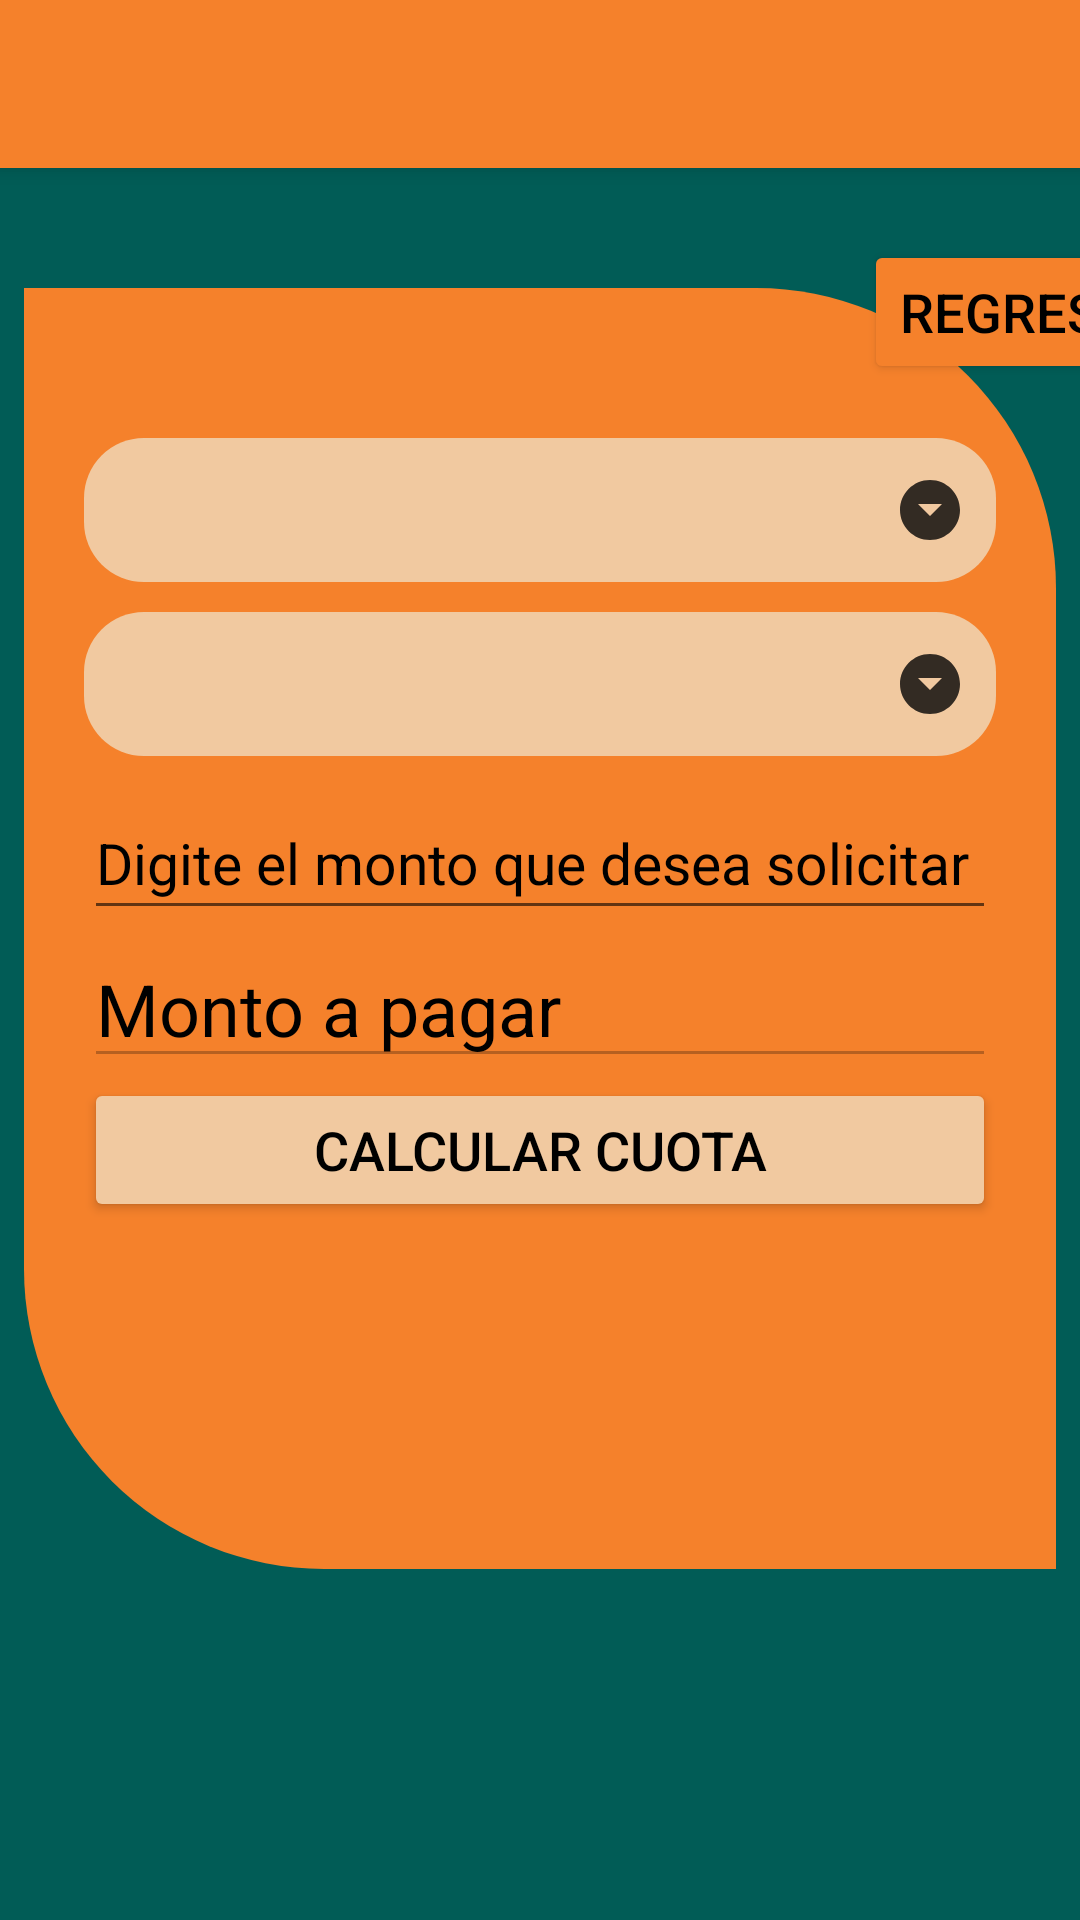

The Android layout XML behind this screen, and the referenced resources:
<!-- AndroidManifest.xml: application theme Theme.AppCompat.Light.NoActionBar -->
<!-- res/layout/activity_calcular_cuota.xml -->
<?xml version="1.0" encoding="utf-8"?>
<androidx.constraintlayout.widget.ConstraintLayout xmlns:android="http://schemas.android.com/apk/res/android"
    xmlns:app="http://schemas.android.com/apk/res-auto"
    xmlns:tools="http://schemas.android.com/tools"
    android:layout_width="match_parent"
    android:layout_height="match_parent"
    tools:context=".Control.calcularCuota"
    android:background="#015C56">

    <androidx.appcompat.widget.Toolbar
        android:id="@+id/my_toolbar"
        android:layout_width="match_parent"
        android:layout_height="?attr/actionBarSize"
        android:background="@color/orangeF5812B"
        android:elevation="4dp"
        android:theme="@style/ThemeOverlay.AppCompat.Light"
        app:layout_constraintTop_toTopOf="parent"
        app:popupTheme="@style/ThemeOverlay.AppCompat.Light"
        app:titleTextColor="#015C56" />

    <LinearLayout
        android:layout_width="344dp"
        android:layout_height="427dp"
        android:layout_marginStart="1dp"
        android:layout_marginTop="1dp"
        android:layout_marginEnd="1dp"
        android:layout_marginBottom="1dp"
        android:background="@drawable/diseno_linear_layout"
        android:orientation="vertical"
        app:layout_constraintBottom_toBottomOf="parent"
        app:layout_constraintEnd_toEndOf="parent"
        app:layout_constraintStart_toStartOf="parent"
        app:layout_constraintTop_toTopOf="parent"
        app:layout_constraintVertical_bias="0.45"
        tools:ignore="TextSizeCheck">

        <Space
            android:layout_width="match_parent"
            android:layout_height="20dp" />

        <Spinner
            android:id="@+id/tipoPrestamo_spn"
            android:layout_width="match_parent"
            android:layout_height="wrap_content"
            android:layout_marginTop="10dp"
            android:layout_marginBottom="10dp"
            android:background="@drawable/diseno_dropdown_spinner"
            android:minHeight="48dp"
            tools:ignore="SpeakableTextPresentCheck,DuplicateSpeakableTextCheck" />

        <Spinner
            android:id="@+id/plazoPrestamo_spn"
            android:layout_width="match_parent"
            android:layout_height="wrap_content"
            android:layout_marginBottom="10dp"
            android:background="@drawable/diseno_dropdown_spinner"
            android:minHeight="48dp"
            tools:ignore="SpeakableTextPresentCheck" />

        <EditText
            android:id="@+id/monto_solicitado_calcula_ET"
            android:layout_width="match_parent"
            android:layout_height="wrap_content"
            android:autofillHints=""
            android:ems="10"
            android:hint="@string/digite_el_monto_que_desea_solicitar"
            android:inputType="number"
            android:minHeight="48dp"
            android:textColor="#000000"
            android:textColorHint="#000000"
            android:textSize="19sp" />

        <EditText
            android:id="@+id/monto_pagar_calcula_ET"
            android:layout_width="match_parent"
            android:layout_height="wrap_content"
            android:autofillHints=""
            android:ems="10"
            android:hint="@string/monto_a_pagar"
            android:inputType="number"
            android:minHeight="48dp"
            android:textColor="#000000"
            android:textColorHint="#000000"
            android:textSize="24sp"
            android:enabled="false" />

        <Button
            android:id="@+id/calcular_cuota_btn"
            android:layout_width="match_parent"
            android:layout_height="wrap_content"
            android:backgroundTint="#F1C9A0"
            android:minHeight="48dp"
            android:text="@string/calcular_cuota"
            android:textColor="#000000"
            android:textColorHint="#000000"
            android:textSize="18sp"
            app:cornerRadius="20dp" />

    </LinearLayout>

    <Button
        android:id="@+id/regresar_calc_cuota_btn"
        android:layout_width="wrap_content"
        android:layout_height="wrap_content"
        android:layout_marginStart="288dp"
        android:layout_marginTop="80dp"
        android:text="@string/regresar"
        app:layout_constraintStart_toStartOf="parent"
        app:layout_constraintTop_toTopOf="parent"
        android:backgroundTint="@color/orangeF5812B"
        android:textColor="#000000"
        android:textColorHint="#000000"
        android:textSize="18sp"
        app:cornerRadius="20dp"/>

</androidx.constraintlayout.widget.ConstraintLayout>
<!-- resources referenced by this layout -->
<resources>
  <color name="orangeF5812B"> #F5812B</color>
  <!-- drawable diseno_dropdown_spinner (drawable) -->
  <?xml version="1.0" encoding="utf-8"?>
  <selector xmlns:android="http://schemas.android.com/apk/res/android">
  
      <item>
          <layer-list>
              <item>
                  <shape>
                      <solid android:color="@color/yellowf1c9a0" />
                      <corners android:radius="20dp"/>
                      <padding android:right="10dp"/>
                  </shape>
              </item>
              <item>
                  <bitmap android:src="@drawable/ic_spinner" android:gravity="center|end" />
  
              </item>
          </layer-list>
      </item>
  
  </selector>
  <!-- drawable diseno_linear_layout (drawable) -->
  <?xml version="1.0" encoding="utf-8"?>
  <shape xmlns:android="http://schemas.android.com/apk/res/android">
      <solid
          android:color="@color/orangeF5812B" />
  
      <padding
          android:left="20dp"
          android:top="20dp"
          android:bottom="20dp"
          android:right="20dp"
          />
  
      <corners
          android:bottomLeftRadius="100dp"
          android:topRightRadius="100dp"
          />
  </shape>
  <string name="calcular_cuota">Calcular Cuota</string>
  <string name="digite_el_monto_que_desea_solicitar">Digite el monto que desea solicitar</string>
  <string name="monto_a_pagar">Monto a pagar</string>
  <string name="regresar">Regresar</string>
  <color name="yellowf1c9a0">#F1C9A0</color>
  <!-- drawable ic_spinner: png bitmap (drawable-hdpi, 424 bytes) -->
</resources>
